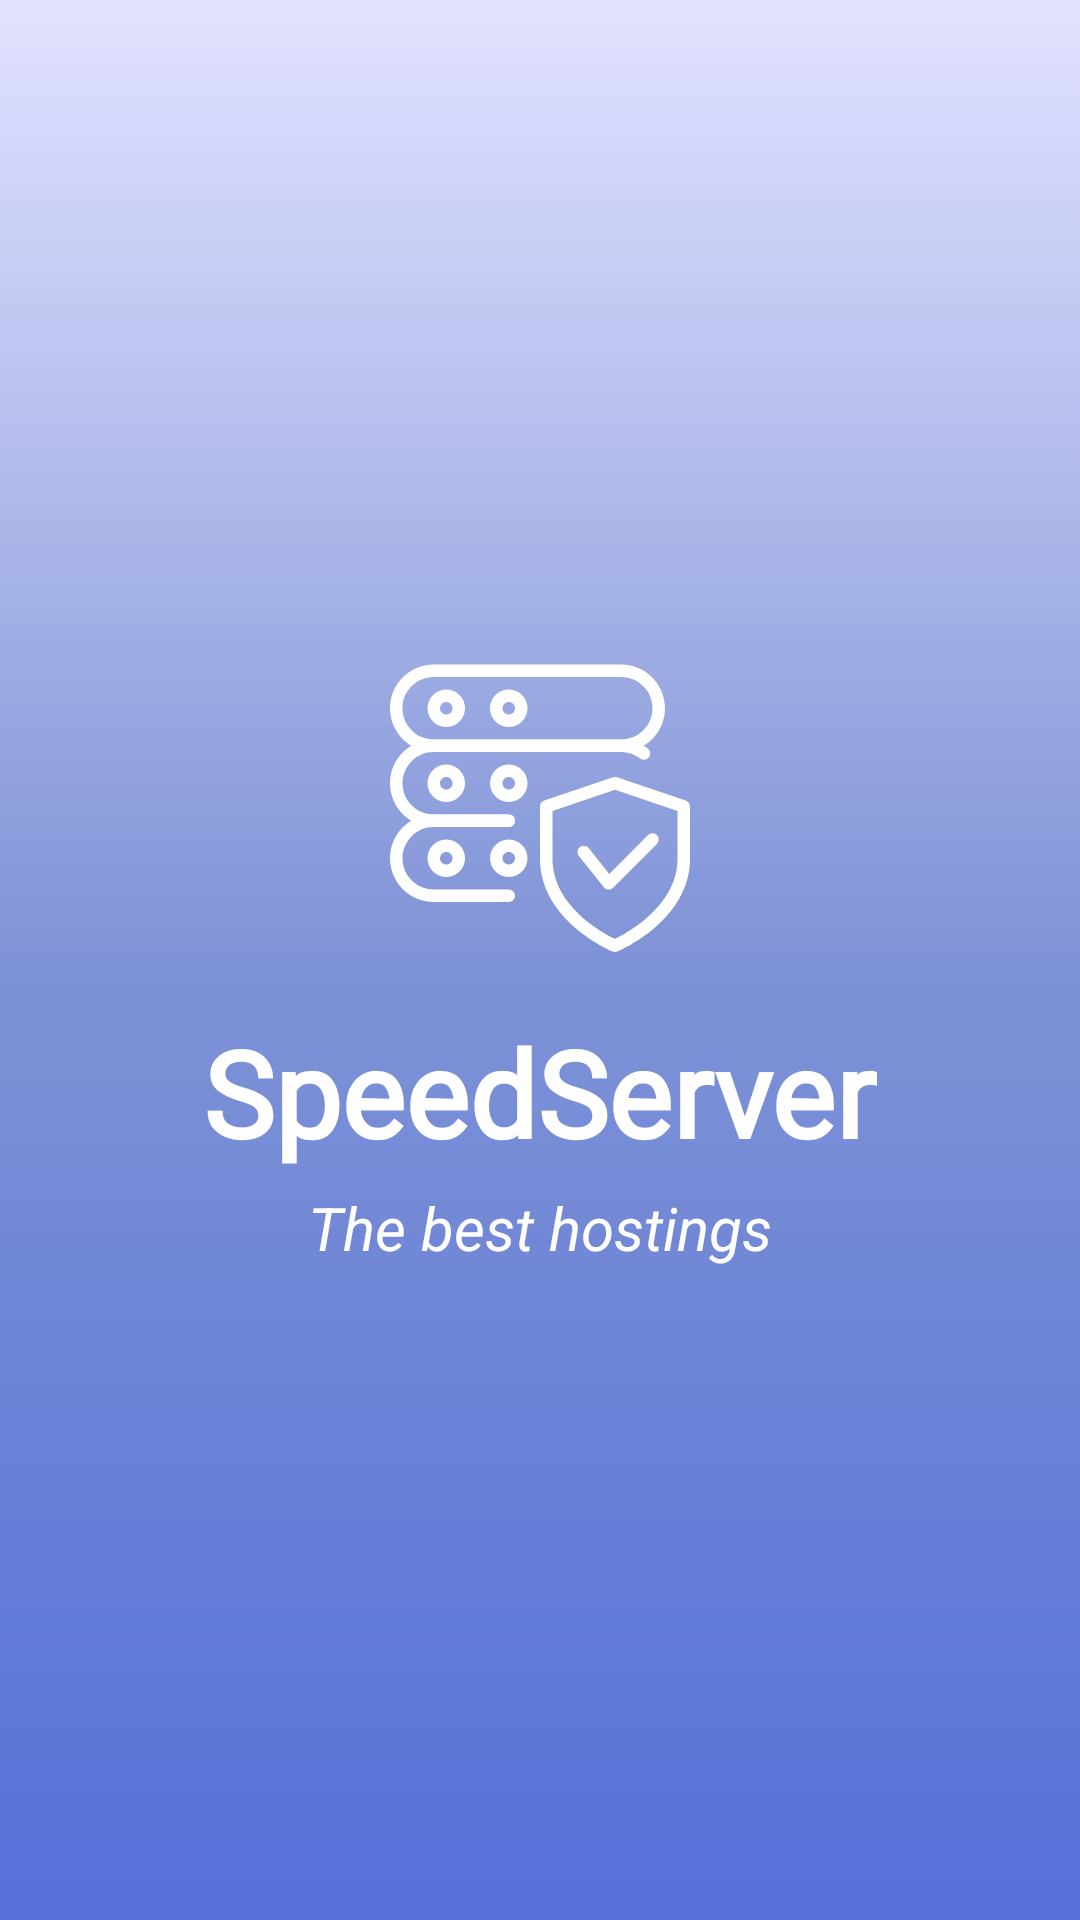

Here is an Android app screen rendered from its layout file. Give the layout XML and the strings, colors and styles it references.
<!-- AndroidManifest.xml: application theme Theme.MyApplication -->
<!-- res/layout/activity_splash_screen.xml -->
<RelativeLayout xmlns:android="http://schemas.android.com/apk/res/android"
    xmlns:app="http://schemas.android.com/apk/res-auto"
    xmlns:tools="http://schemas.android.com/tools"
    android:layout_width="match_parent"
    android:layout_height="match_parent"
    android:background="@color/colorAccent">

    <ImageView
        android:layout_width="match_parent"
        android:layout_height="match_parent"
        android:id="@+id/backforest"        />
    


    <View
        android:layout_width="match_parent"
        android:layout_height="match_parent"
        android:background="@drawable/scrim"
        android:visibility="visible" />

    <LinearLayout
        android:layout_width="match_parent"
        android:layout_height="match_parent"
        android:layout_centerHorizontal="true"
        android:layout_centerVertical="true"
        android:orientation="vertical"
        android:gravity="center">

        <ImageView

            android:layout_width="100dp"
            android:layout_height="100dp"
            android:src="@drawable/ic_seguro"
            android:id="@+id/imageView" />


        <TextView
            android:id="@+id/textView3"
            android:layout_width="wrap_content"
            android:layout_height="wrap_content"
            android:layout_below="@+id/imageView"
            android:layout_centerHorizontal="true"
            android:layout_marginTop="20dp"
            android:fontFamily="@font/comicate"
            android:text="@string/app_name"
            android:textColor="@android:color/white"
            android:textSize="40sp"
            android:textStyle="bold" />

        <TextView
            android:id="@+id/textView4"
            android:layout_width="wrap_content"
            android:layout_height="wrap_content"
            android:layout_below="@id/textView3"
            android:layout_centerHorizontal="true"
            android:layout_marginTop="5dp"
            android:text="@string/slogan"
            android:textColor="@android:color/white"
            android:textSize="20sp"
            android:textStyle="italic" />


    </LinearLayout>





</RelativeLayout>
<!-- resources referenced by this layout -->
<resources>
  <color name="colorAccent">#7986cb</color>
  <!-- drawable ic_seguro: vector/xml drawable (drawable, 3691 chars, omitted) -->
  <!-- drawable scrim (drawable) -->
  <?xml version="1.0" encoding="utf-8"?>
  <shape android:shape="rectangle" xmlns:android="http://schemas.android.com/apk/res/android">
      <gradient
          android:angle="-90"
          android:startColor="#E2E2FF"
          android:centerColor="#4B8AB0F1"
          android:endColor="#4D003EF8"
          android:type="linear"/>
  </shape>
  <string name="app_name" translatable="false">SpeedServer</string>
  <string name="slogan">The best hostings</string>
  <style name="Theme.MyApplication" parent="Theme.MaterialComponents.DayNight.NoActionBar">
          
          <item name="colorPrimary">@color/purple_500</item>
          <item name="colorPrimaryVariant">@color/purple_700</item>
          <item name="colorOnPrimary">@color/white</item>
          
          <item name="colorSecondary">@color/teal_200</item>
          <item name="colorSecondaryVariant">@color/teal_700</item>
          <item name="colorOnSecondary">@color/black</item>
          
          <item name="android:statusBarColor" tools:targetApi="l">?attr/colorPrimaryVariant</item>
          
      </style>
  <color name="purple_500">#FF6200EE</color>
  <color name="purple_700">#FF3700B3</color>
  <color name="white">#FFFFFFFF</color>
  <color name="teal_200">#FF03DAC5</color>
  <color name="teal_700">#FF018786</color>
  <color name="black">#FF000000</color>
</resources>
